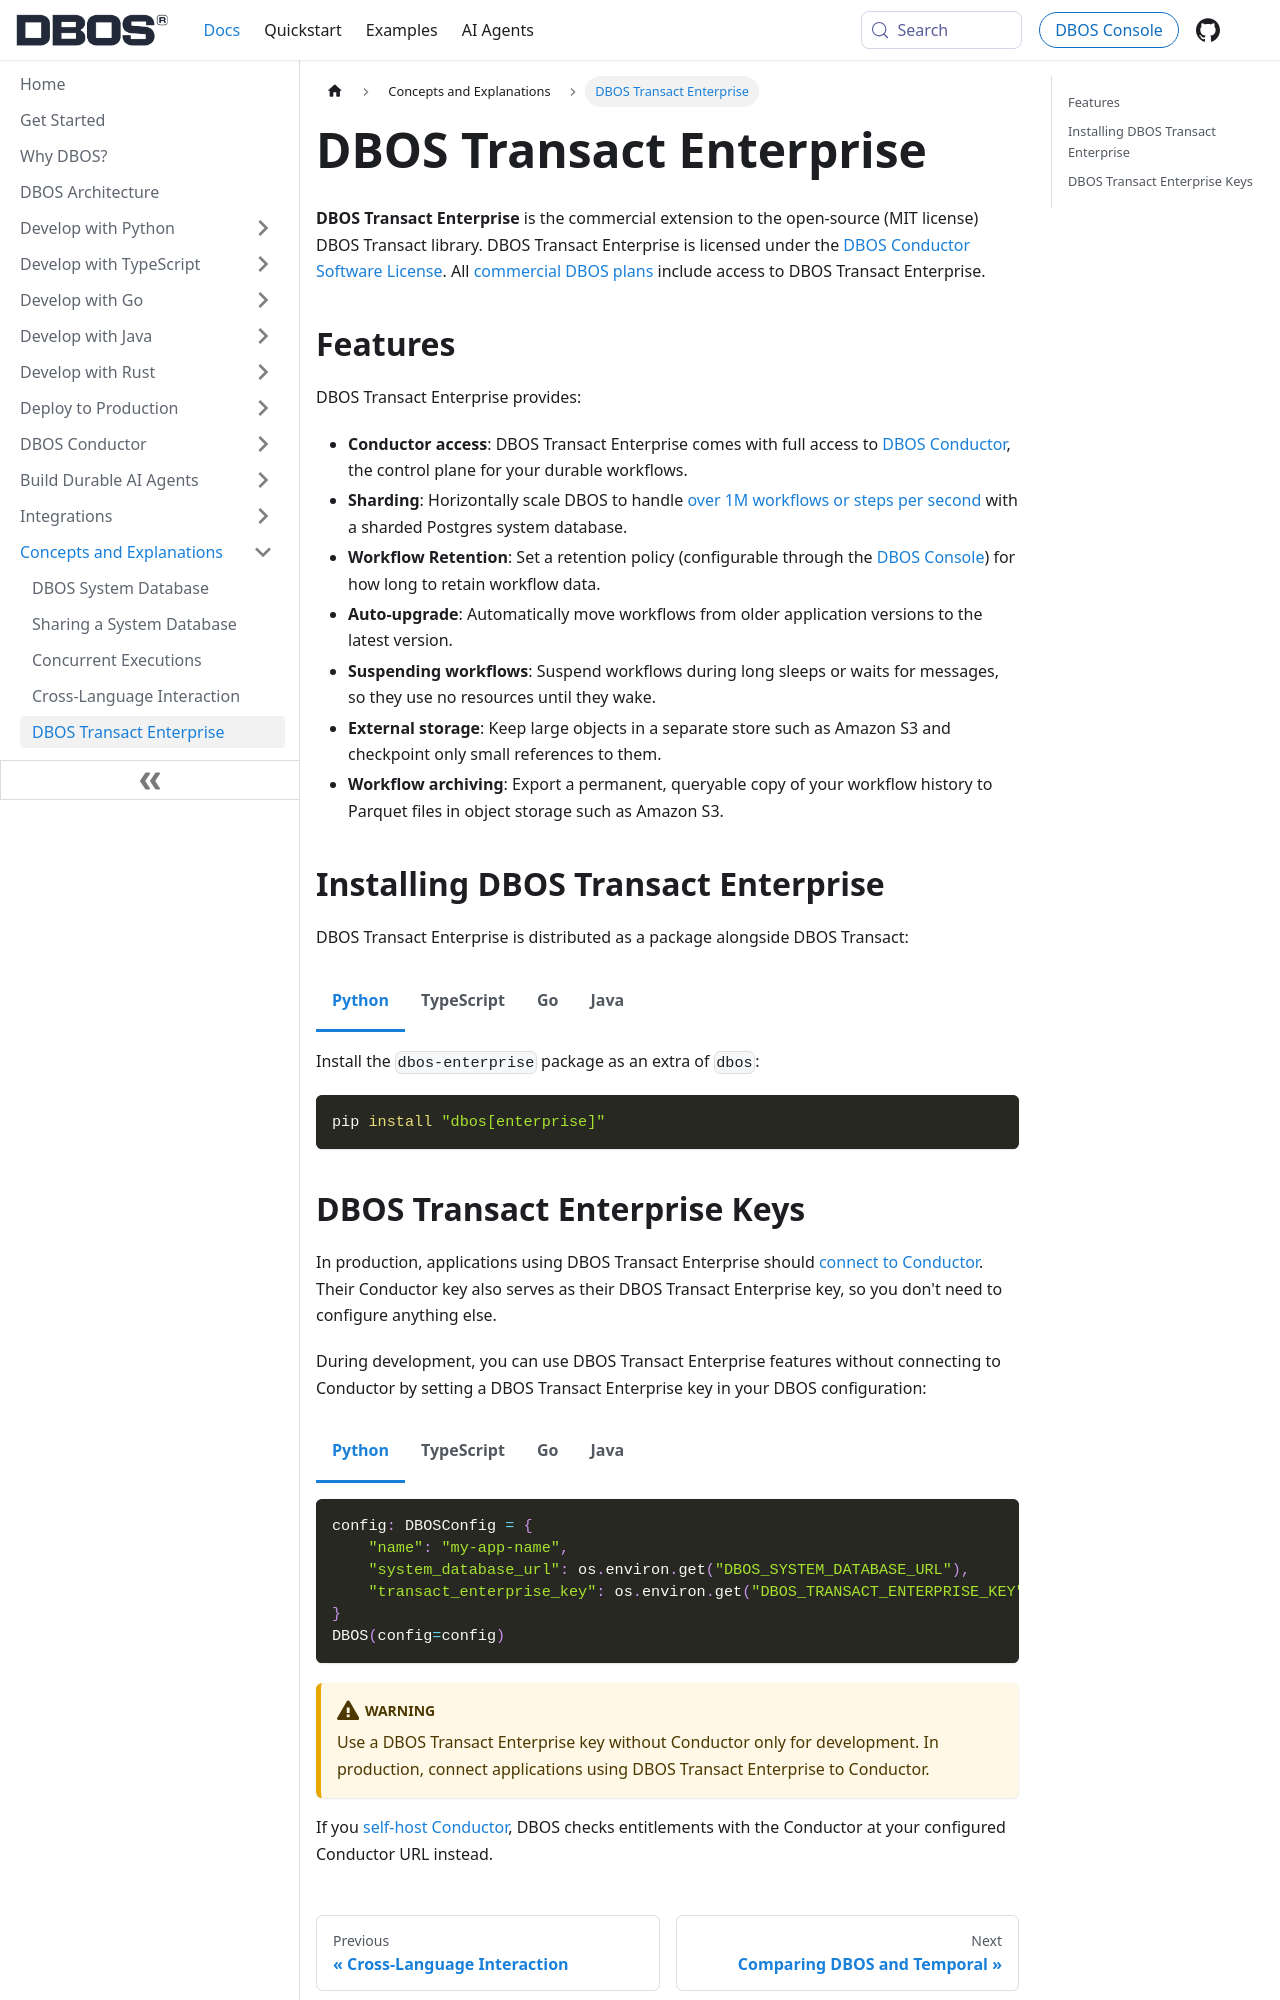

repository: dbos-inc/dbos-docs · page: explanations/transact-enterprise.html · generator: docusaurus

---
sidebar_position: 16
title: DBOS Transact Enterprise
---
**DBOS Transact Enterprise** is the commercial extension to the open-source (MIT license) DBOS Transact library.
DBOS Transact Enterprise is licensed under the [DBOS Conductor Software License](https://www.dbos.dev/conductor-license).
All [commercial DBOS plans](https://www.dbos.dev/dbos-pricing) include access to DBOS Transact Enterprise.

## Features

DBOS Transact Enterprise provides:

- **Conductor access**: DBOS Transact Enterprise comes with full access to [DBOS Conductor](../conductor/overview.md), the control plane for your durable workflows.
- **Sharding**: Horizontally scale DBOS to handle [over 1M workflows or steps per second](https://www.dbos.dev/blog/one-million-workflows) with a sharded Postgres system database.
- **Workflow Retention**: Set a retention policy (configurable through the [DBOS Console](../conductor/retention.md)) for how long to retain workflow data.
- **Auto-upgrade**: Automatically move workflows from older application versions to the latest version.
- **Suspending workflows**: Suspend workflows during long sleeps or waits for messages, so they use no resources until they wake.
- **External storage**: Keep large objects in a separate store such as Amazon S3 and checkpoint only small references to them.
- **Workflow archiving**: Export a permanent, queryable copy of your workflow history to Parquet files in object storage such as Amazon S3.

## Installing DBOS Transact Enterprise

DBOS Transact Enterprise is distributed as a package alongside DBOS Transact:

<Tabs groupId="language" queryString="language">

<TabItem value="python" label="Python">

Install the `dbos-enterprise` package as an extra of `dbos`:

```shell
pip install "dbos[enterprise]"
```

</TabItem>
<TabItem value="typescript" label="TypeScript">

Install the `@dbos-inc/dbos-enterprise` package, at the same minor version as `@dbos-inc/dbos-sdk`:

```shell
npm install @dbos-inc/dbos-enterprise
```

</TabItem>
<TabItem value="golang" label="Go">

Add the `go.dbos.dev/dbos-enterprise-go` module, at the same minor version as `github.com/dbos-inc/dbos-transact-golang`, and import it once, anywhere in your program:

```shell
go get go.dbos.dev/dbos-enterprise-go
```

```go
import _ "go.dbos.dev/dbos-enterprise-go"
```

</TabItem>
<TabItem value="java" label="Java">

Add the `dev.dbos:transact-enterprise` artifact, at exactly the same version as `dev.dbos:transact`.
DBOS loads it automatically; no code change is needed.
In Java, DBOS Transact Enterprise provides the connection to Conductor.

<Tabs groupId="build-tool">
<TabItem value="gradle" label="Gradle">
```kotlin
dependencies {
    implementation("dev.dbos:transact:1.3.0")
    implementation("dev.dbos:transact-enterprise:1.3.0")
}
```
</TabItem>
<TabItem value="maven" label="Maven">
```xml
<dependencies>
    <dependency>
        <groupId>dev.dbos</groupId>
        <artifactId>transact</artifactId>
        <version>1.3.0</version>
    </dependency>
    <dependency>
        <groupId>dev.dbos</groupId>
        <artifactId>transact-enterprise</artifactId>
        <version>1.3.0</version>
    </dependency>
</dependencies>
```
</TabItem>
</Tabs>

</TabItem>
</Tabs>
